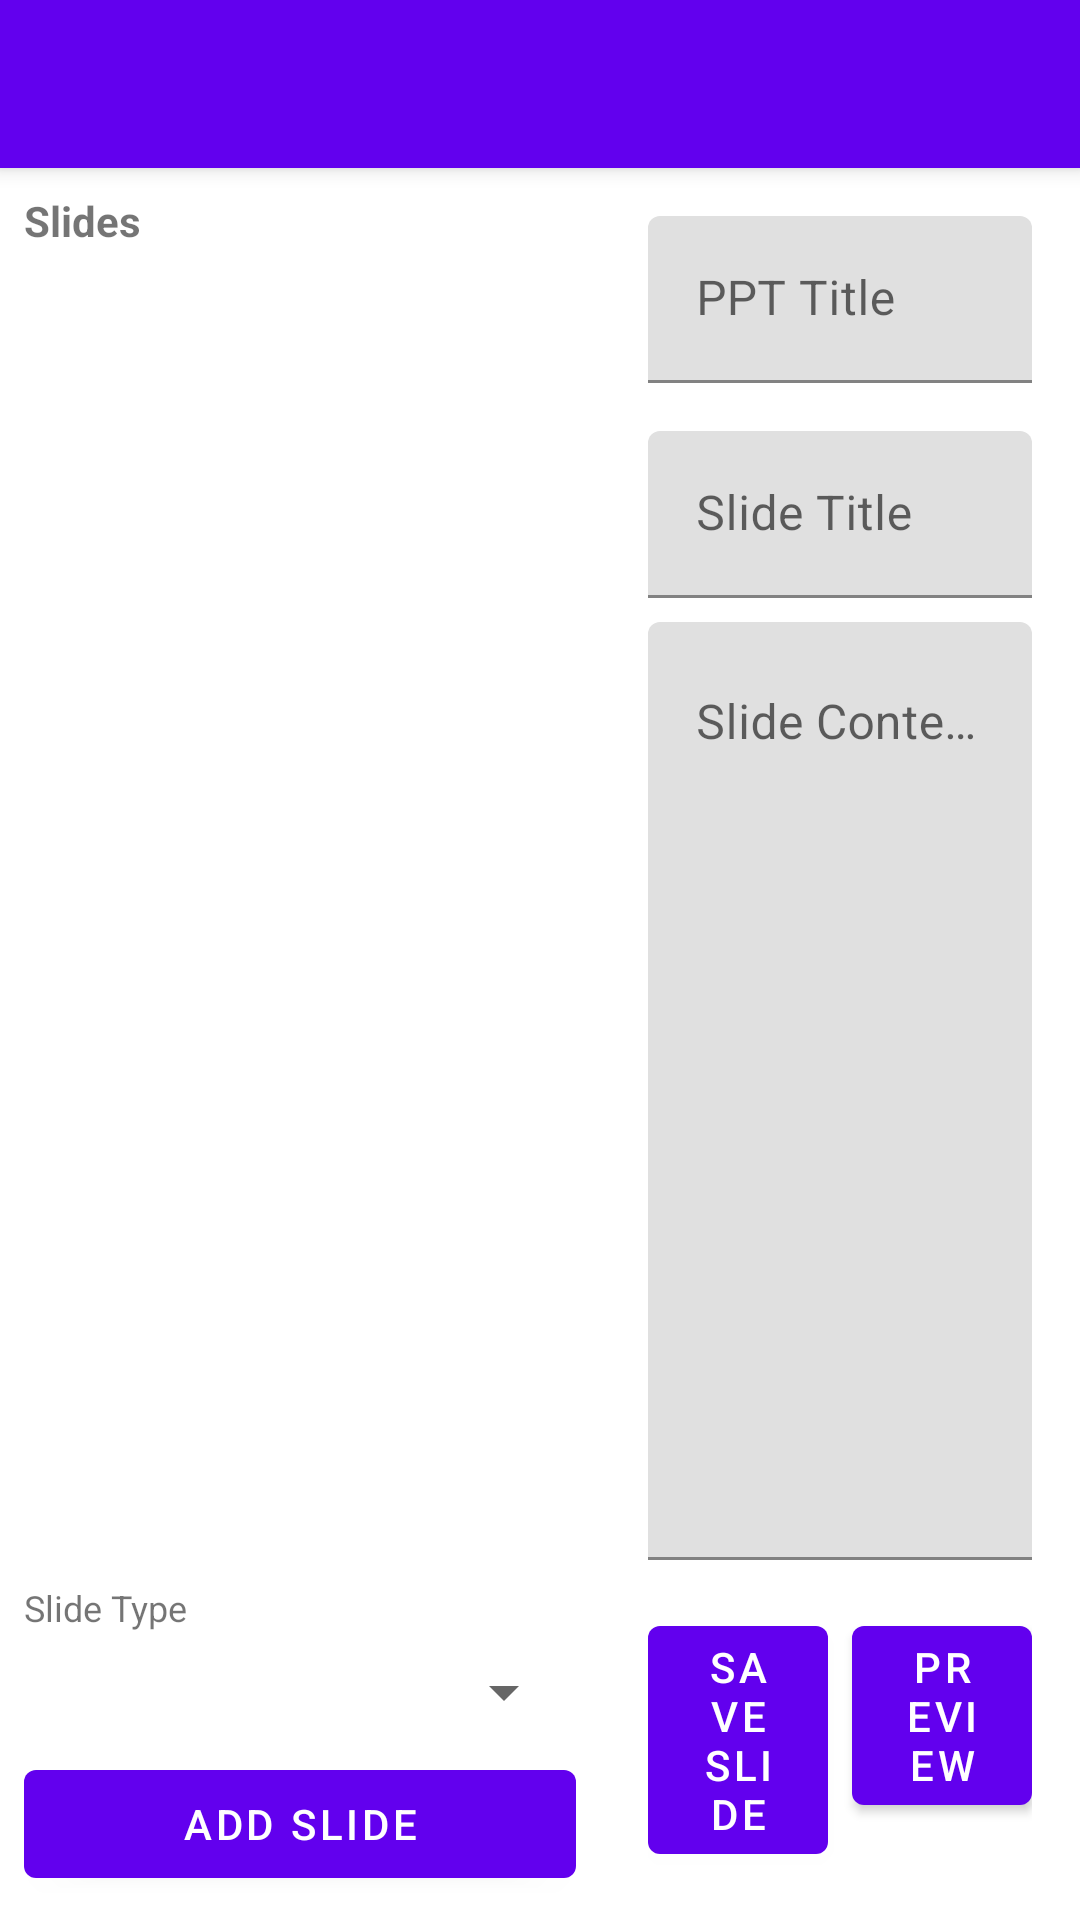

This screen was rendered from an Android layout file. Write that file and the resources it references.
<!-- AndroidManifest.xml: application theme Theme.GurukulaBoard -->
<!-- res/layout/activity_ppt_editor.xml -->
<?xml version="1.0" encoding="utf-8"?>
<androidx.coordinatorlayout.widget.CoordinatorLayout xmlns:android="http://schemas.android.com/apk/res/android"
    xmlns:app="http://schemas.android.com/apk/res-auto"
    xmlns:tools="http://schemas.android.com/tools"
    android:layout_width="match_parent"
    android:layout_height="match_parent"
    tools:context=".content.PPTEditorActivity">

    <com.google.android.material.appbar.AppBarLayout
        android:layout_width="match_parent"
        android:layout_height="wrap_content">

        <androidx.appcompat.widget.Toolbar
            android:id="@+id/toolbar"
            android:layout_width="match_parent"
            android:layout_height="?attr/actionBarSize"
            android:background="?attr/colorPrimary"
            app:popupTheme="@style/ThemeOverlay.AppCompat.Light" />

    </com.google.android.material.appbar.AppBarLayout>

    <LinearLayout
        android:layout_width="match_parent"
        android:layout_height="match_parent"
        android:orientation="horizontal"
        app:layout_behavior="@string/appbar_scrolling_view_behavior">

        
        <LinearLayout
            android:layout_width="200dp"
            android:layout_height="match_parent"
            android:orientation="vertical"
            android:background="?attr/colorSurface"
            android:padding="@dimen/padding_small">

            <TextView
                android:layout_width="match_parent"
                android:layout_height="wrap_content"
                android:text="Slides"
                android:textSize="@dimen/text_size_medium"
                android:textStyle="bold"
                android:layout_marginBottom="@dimen/margin_small" />

            <androidx.recyclerview.widget.RecyclerView
                android:id="@+id/recyclerViewSlides"
                android:layout_width="match_parent"
                android:layout_height="0dp"
                android:layout_weight="1" />

            <LinearLayout
                android:layout_width="match_parent"
                android:layout_height="wrap_content"
                android:orientation="vertical"
                android:layout_marginTop="@dimen/margin_small">

                <TextView
                    android:layout_width="match_parent"
                    android:layout_height="wrap_content"
                    android:text="@string/slide_type"
                    android:textSize="@dimen/text_size_small"
                    android:layout_marginBottom="@dimen/margin_small" />

                <Spinner
                    android:id="@+id/spinnerSlideType"
                    android:layout_width="match_parent"
                    android:layout_height="wrap_content"
                    android:layout_marginBottom="@dimen/margin_small" />

                <com.google.android.material.button.MaterialButton
                    android:id="@+id/btnAddSlide"
                    android:layout_width="match_parent"
                    android:layout_height="wrap_content"
                    android:text="@string/add_slide" />

            </LinearLayout>

        </LinearLayout>

        
        <LinearLayout
            android:layout_width="0dp"
            android:layout_height="match_parent"
            android:layout_weight="1"
            android:orientation="vertical"
            android:padding="@dimen/padding_medium">

            
            <com.google.android.material.textfield.TextInputLayout
                android:layout_width="match_parent"
                android:layout_height="wrap_content"
                android:hint="PPT Title"
                android:layout_marginBottom="@dimen/margin_medium">

                <com.google.android.material.textfield.TextInputEditText
                    android:id="@+id/etTitle"
                    android:layout_width="match_parent"
                    android:layout_height="wrap_content"
                    android:inputType="text" />

            </com.google.android.material.textfield.TextInputLayout>

            
            <com.google.android.material.textfield.TextInputLayout
                android:layout_width="match_parent"
                android:layout_height="wrap_content"
                android:hint="@string/slide_title"
                android:layout_marginBottom="@dimen/margin_small">

                <com.google.android.material.textfield.TextInputEditText
                    android:id="@+id/etSlideTitle"
                    android:layout_width="match_parent"
                    android:layout_height="wrap_content"
                    android:inputType="text" />

            </com.google.android.material.textfield.TextInputLayout>

            <com.google.android.material.textfield.TextInputLayout
                android:layout_width="match_parent"
                android:layout_height="0dp"
                android:layout_weight="1"
                android:hint="@string/slide_content"
                android:layout_marginBottom="@dimen/margin_medium">

                <com.google.android.material.textfield.TextInputEditText
                    android:id="@+id/etSlideContent"
                    android:layout_width="match_parent"
                    android:layout_height="match_parent"
                    android:inputType="textMultiLine"
                    android:gravity="top|start"
                    android:minLines="10"
                    android:maxLines="20" />

            </com.google.android.material.textfield.TextInputLayout>

            
            <LinearLayout
                android:layout_width="match_parent"
                android:layout_height="wrap_content"
                android:orientation="horizontal">

                <com.google.android.material.button.MaterialButton
                    android:id="@+id/btnSaveSlide"
                    android:layout_width="0dp"
                    android:layout_height="wrap_content"
                    android:layout_weight="1"
                    android:text="@string/save_slide"
                    android:layout_marginEnd="@dimen/margin_small" />

                <com.google.android.material.button.MaterialButton
                    android:id="@+id/btnPreview"
                    android:layout_width="0dp"
                    android:layout_height="wrap_content"
                    android:layout_weight="1"
                    android:text="@string/preview" />

            </LinearLayout>

            
            <ProgressBar
                android:id="@+id/progressBar"
                android:layout_width="wrap_content"
                android:layout_height="wrap_content"
                android:layout_gravity="center"
                android:visibility="gone" />

        </LinearLayout>

    </LinearLayout>

</androidx.coordinatorlayout.widget.CoordinatorLayout>
<!-- resources referenced by this layout -->
<resources>
  <dimen name="margin_medium">16dp</dimen>
  <dimen name="margin_small">8dp</dimen>
  <dimen name="padding_medium">16dp</dimen>
  <dimen name="padding_small">8dp</dimen>
  <dimen name="text_size_medium">14sp</dimen>
  <dimen name="text_size_small">12sp</dimen>
  <string name="add_slide">Add Slide</string>
  <string name="preview">Preview</string>
  <string name="save_slide">Save Slide</string>
  <string name="slide_content">Slide Content</string>
  <string name="slide_title">Slide Title</string>
  <string name="slide_type">Slide Type</string>
  <style name="Theme.GurukulaBoard" parent="Theme.MaterialComponents.DayNight.NoActionBar">
          <item name="colorPrimary">@color/primary</item>
          <item name="colorPrimaryVariant">@color/primary_dark</item>
          <item name="colorOnPrimary">@color/white</item>
          <item name="colorSecondary">@color/accent</item>
          <item name="colorOnSecondary">@color/black</item>
          <item name="android:statusBarColor">@color/primary_dark</item>
      </style>
  <color name="primary">#FF6200EE</color>
  <color name="primary_dark">#FF3700B3</color>
  <color name="white">#FFFFFFFF</color>
  <color name="accent">#FF03DAC5</color>
  <color name="black">#FF000000</color>
</resources>
